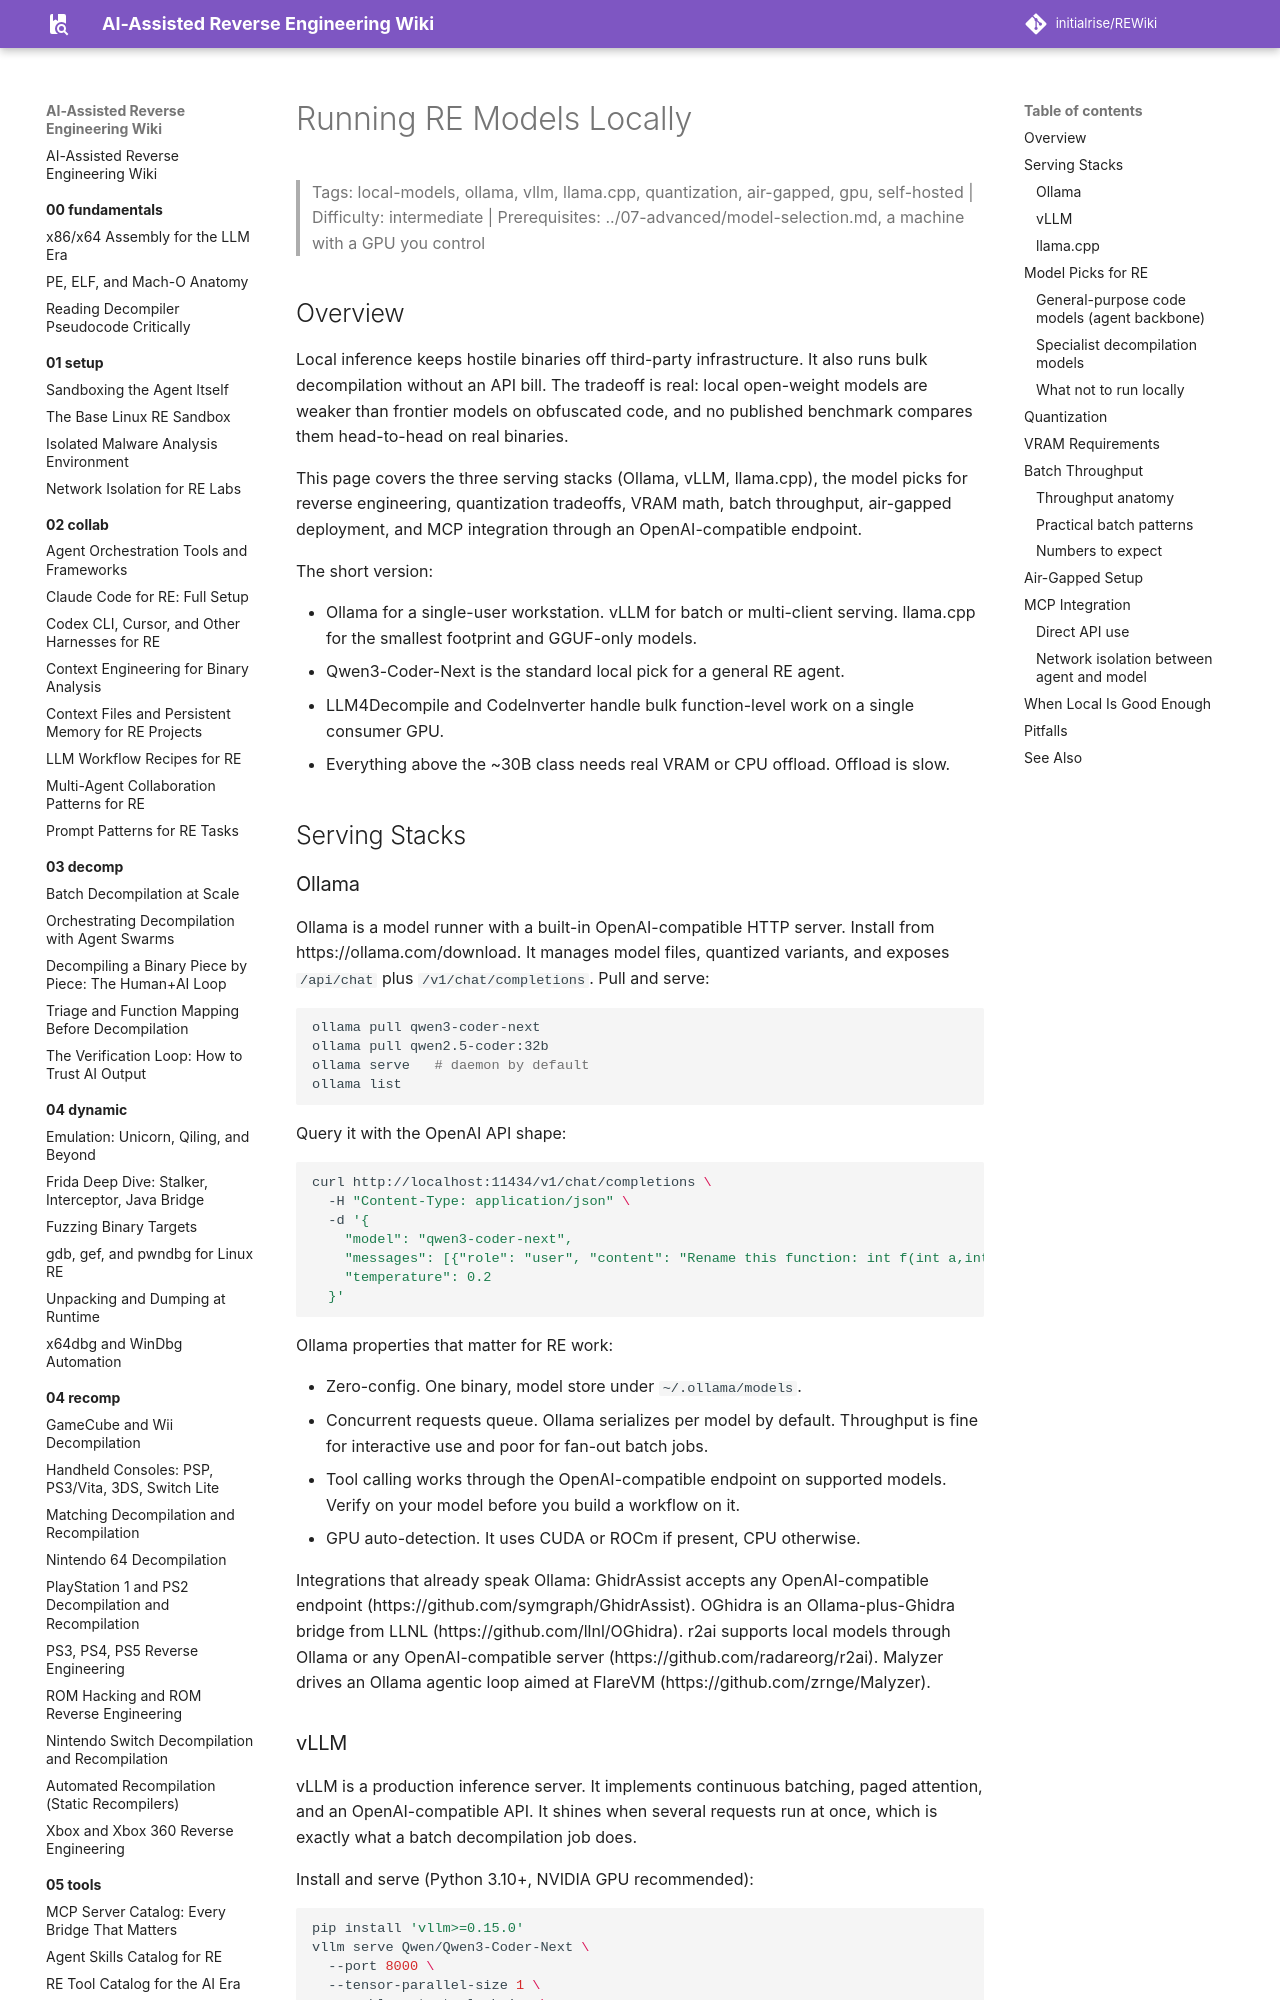

repository: initialrise/REWiki · page: 07-ai/local-models/index.html · generator: mkdocs

# Running RE Models Locally

> Tags: local-models, ollama, vllm, llama.cpp, quantization, air-gapped, gpu, self-hosted | Difficulty: intermediate | Prerequisites: ../07-advanced/model-selection.md, a machine with a GPU you control

## Overview

Local inference keeps hostile binaries off third-party infrastructure.
It also runs bulk decompilation without an API bill. The tradeoff is
real: local open-weight models are weaker than frontier models on
obfuscated code, and no published benchmark compares them head-to-head
on real binaries.

This page covers the three serving stacks (Ollama, vLLM, llama.cpp),
the model picks for reverse engineering, quantization tradeoffs, VRAM
math, batch throughput, air-gapped deployment, and MCP integration
through an OpenAI-compatible endpoint.

The short version:

- Ollama for a single-user workstation. vLLM for batch or multi-client
  serving. llama.cpp for the smallest footprint and GGUF-only models.
- Qwen3-Coder-Next is the standard local pick for a general RE agent.
- LLM4Decompile and CodeInverter handle bulk function-level work on a
  single consumer GPU.
- Everything above the ~30B class needs real VRAM or CPU offload. Offload
  is slow.

## Serving Stacks

### Ollama

Ollama is a model runner with a built-in OpenAI-compatible HTTP server.
Install from https://ollama.com/download. It manages model files,
quantized variants, and exposes `/api/chat` plus `/v1/chat/completions`.
Pull and serve:

```bash
ollama pull qwen3-coder-next
ollama pull qwen2.5-coder:32b
ollama serve   # daemon by default
ollama list
```

Query it with the OpenAI API shape:

```bash
curl http://localhost:11434/v1/chat/completions \
  -H "Content-Type: application/json" \
  -d '{
    "model": "qwen3-coder-next",
    "messages": [{"role": "user", "content": "Rename this function: int f(int a,int b){return a<b?a:b;}"}],
    "temperature": 0.2
  }'
```

Ollama properties that matter for RE work:

- Zero-config. One binary, model store under `~/.ollama/models`.
- Concurrent requests queue. Ollama serializes per model by default.
  Throughput is fine for interactive use and poor for fan-out batch jobs.
- Tool calling works through the OpenAI-compatible endpoint on supported
  models. Verify on your model before you build a workflow on it.
- GPU auto-detection. It uses CUDA or ROCm if present, CPU otherwise.

Integrations that already speak Ollama: GhidrAssist accepts any
OpenAI-compatible endpoint (https://github.com/symgraph/GhidrAssist).
OGhidra is an Ollama-plus-Ghidra bridge from LLNL
(https://github.com/llnl/OGhidra). r2ai supports local models through
Ollama or any OpenAI-compatible server
(https://github.com/radareorg/r2ai). Malyzer drives an Ollama agentic
loop aimed at FlareVM (https://github.com/zrnge/Malyzer).
